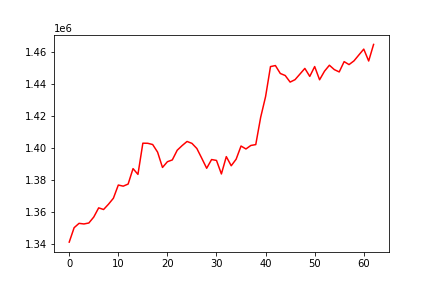

Data behind this chart, as committed beside it:
, 0
0, 1340884
1, 1349935
2, 1352665
3, 1352285
4, 1352891
5, 1356632
6, 1362393
7, 1361357
8, 1364681
9, 1368435
10, 1376716
11, 1376018
12, 1377329
13, 1387034
14, 1383412
15, 1402989
16, 1402926
17, 1402149
18, 1397382
19, 1387748
20, 1391360
21, 1392482
22, 1398577
23, 1401481
24, 1404079
25, 1402874
26, 1399658
27, 1393532
28, 1387253
29, 1392726
30, 1392174
31, 1383677
32, 1394559
33, 1388823
34, 1392931
35, 1401202
36, 1399368
37, 1401563
38, 1402113
39, 1419249
40, 1432251
41, 1451081
42, 1451733
43, 1446753
44, 1445471
45, 1441350
46, 1442873
47, 1446396
48, 1449937
49, 1444910
50, 1451102
51, 1442805
52, 1448180
53, 1451929
54, 1449187
55, 1447727
56, 1454194
57, 1452335
58, 1454653
59, 1458371
... 3 more rows
